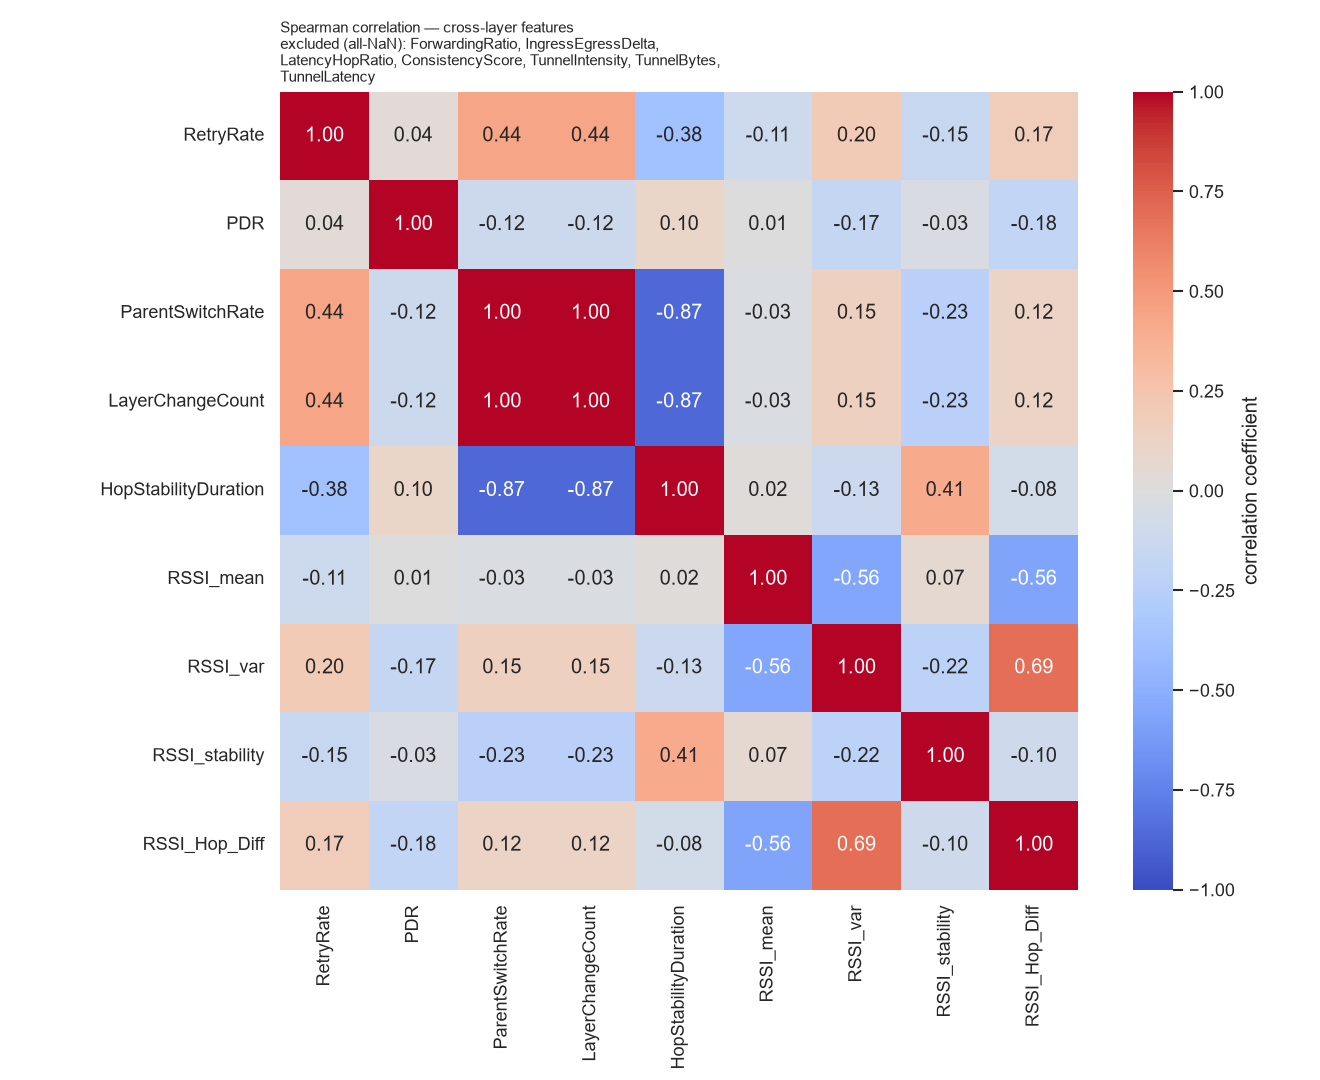

The table this chart was drawn from, first rows:
, RetryRate, PDR, ParentSwitchRate, LayerChangeCount, HopStabilityDuration, RSSI_mean, RSSI_var, RSSI_stability, RSSI_Hop_Diff
RetryRate, 1.0, 0.03751, 0.4442, 0.4442, -0.3817, -0.1098, 0.1983, -0.1493, 0.1743
PDR, 0.03751, 1.0, -0.1188, -0.1188, 0.1034, 0.006431, -0.1698, -0.03434, -0.1827
ParentSwitchRate, 0.4442, -0.1188, 1.0, 1.0, -0.8673, -0.02807, 0.1531, -0.2347, 0.124
LayerChangeCount, 0.4442, -0.1188, 1.0, 1.0, -0.8673, -0.02807, 0.1531, -0.2347, 0.124
HopStabilityDuration, -0.3817, 0.1034, -0.8673, -0.8673, 1.0, 0.01681, -0.1264, 0.4095, -0.08129
RSSI_mean, -0.1098, 0.006431, -0.02807, -0.02807, 0.01681, 1.0, -0.5568, 0.06506, -0.5631
RSSI_var, 0.1983, -0.1698, 0.1531, 0.1531, -0.1264, -0.5568, 1.0, -0.2207, 0.6923
RSSI_stability, -0.1493, -0.03434, -0.2347, -0.2347, 0.4095, 0.06506, -0.2207, 1.0, -0.1035
RSSI_Hop_Diff, 0.1743, -0.1827, 0.124, 0.124, -0.08129, -0.5631, 0.6923, -0.1035, 1.0
